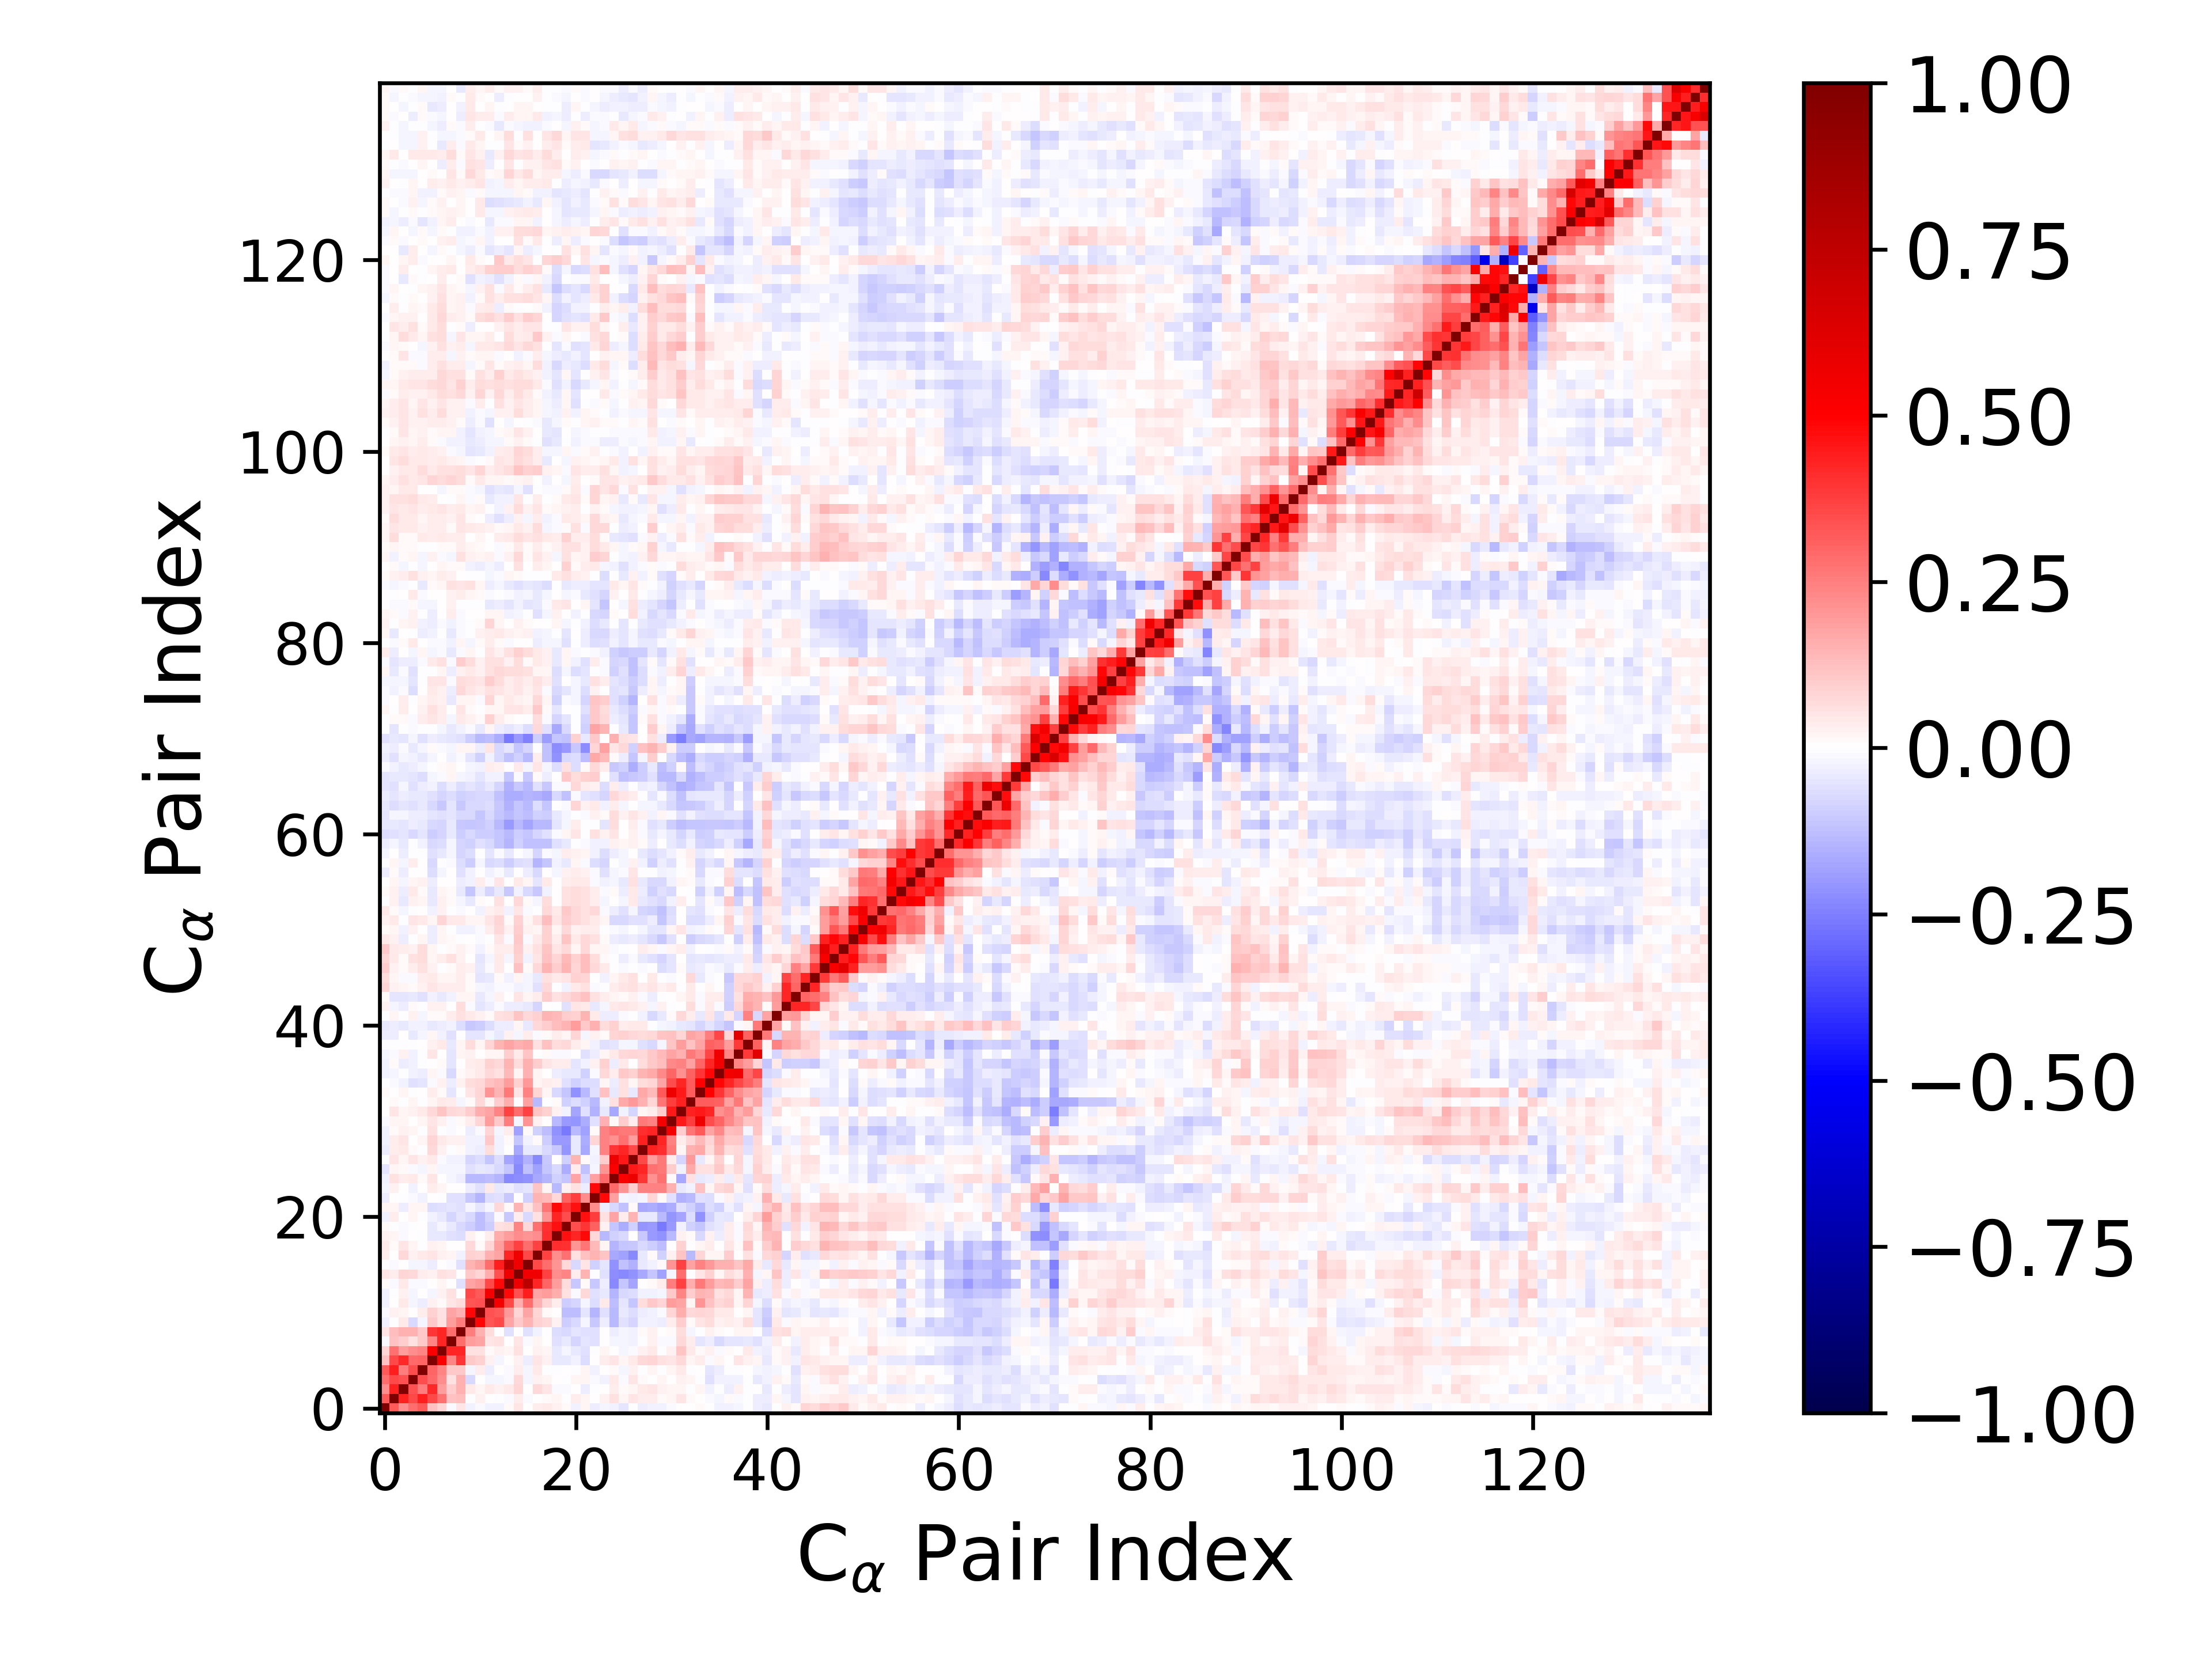

Data behind this chart, as committed beside it:
1.000000000000000000e+00, 3.264467815074321155e-01, 2.249342988771924623e-01, 2.858191741499102045e-01, 3.223610425223606968e-01, 1.176370059766378845e-01, 7.881716384224662919e-02, -9.142752634530989034e-03, 5.119329410333110786e-02, -2.480966917427713386e-02, -9.699855051306938147e-03, -2.859377841684215132e-02, -2.995872721834280661e-02, 9.877742927949264423e-03, 4.921132757487059473e-02, 4.883508933559355635e-03, 3.367252661029303956e-02, 4.063124061892215561e-02, 3.025746942306822840e-02, 1.292033864660153616e-02, -2.880417613035348573e-02, 2.156068960562834702e-02, -3.505227460845010412e-02, -2.188228073961982420e-02
3.264467815074321155e-01, 1.000000000000000000e+00, 4.348053068552459322e-01, 3.525943729165090246e-01, 4.397195223888022975e-01, 3.575425596062503653e-01, 2.743494522242380662e-01, 1.226039029525075041e-01, 1.298924435326327953e-01, -1.150650411209642749e-03, 2.398482367966943765e-02, 3.810039909209283582e-04, -6.504129201347099137e-04, -1.154822300381904386e-02, 3.801081503336161543e-02, -1.250366641954856611e-02, 9.321009377186770912e-05, 1.375345401922907149e-02, 2.030921322533782436e-02, -2.298518439146920046e-03, 3.140201026783206312e-02, 1.766778512831288991e-02, 6.939929478707014196e-03, 2.437054492350905141e-02
2.249342988771924623e-01, 4.348053068552459322e-01, 1.000000000000000000e+00, 3.410636384777924746e-01, 2.500388290643056899e-01, 4.145340293409434107e-01, 1.904924602062183225e-01, 9.694197349078552406e-02, 1.484595029815265477e-01, 4.385102803448309022e-02, 2.138849375295657010e-02, 4.222061708620312992e-02, 2.385220120518251677e-02, 4.457518314906498691e-02, 7.832116131079289167e-02, 5.783413142073458302e-03, 7.132295960724760464e-02, 4.874526616167486337e-02, -1.319959609165194912e-02, -1.115641222047299153e-02, 5.715906195308140085e-03, -3.199463859360617002e-02, -2.117824383180040571e-03, 3.090377537372721896e-03
2.858191741499102045e-01, 3.525943729165090246e-01, 3.410636384777924746e-01, 1.000000000000000000e+00, 3.449001002207556232e-01, 2.931737620218899942e-01, 2.216472613792175306e-01, 5.965381183434129847e-02, 1.513377840713144018e-01, -7.124018250483750425e-02, 2.852715587805423718e-03, -1.886512388539366911e-02, -2.288340617726905904e-02, -1.056837310116602417e-02, 7.326569448525892259e-02, -1.658887075203592174e-02, 2.766242893976384939e-02, 1.728991859622372798e-02, 5.444054720362170342e-03, -1.428250591407436310e-03, 1.675336606501263287e-02, 2.262555168767166683e-02, -8.703129498462110550e-03, -2.602225813378473973e-02
3.223610425223606968e-01, 4.397195223888022975e-01, 2.500388290643056899e-01, 3.449001002207556232e-01, 1.000000000000000000e+00, 3.034121961225055841e-01, 2.344452685147583593e-01, 1.021322110018684365e-01, 1.069476796513195022e-01, -2.287360817099437851e-02, 3.409984499417226950e-02, -3.734450194071985141e-02, 4.811048698906580240e-03, -8.562292543791571661e-03, 3.823176031301606798e-02, -2.199841622280343176e-02, 4.079203396838471107e-02, -4.428226568550360035e-05, -2.401323899606215822e-03, 5.823795869192713130e-03, -6.801968828757682523e-03, 1.590234133719967483e-02, -2.357288315923230723e-02, 3.823439517326772657e-03
1.176370059766378845e-01, 3.575425596062503653e-01, 4.145340293409434107e-01, 2.931737620218899942e-01, 3.034121961225055841e-01, 1.000000000000000000e+00, 5.109302103569879350e-01, 2.401155625229907942e-01, 3.953398659377160840e-01, 1.020790019603420584e-01, 8.766459537807350100e-02, 2.585925363532723745e-02, -1.570066488631752938e-02, 4.814604467785162274e-03, 2.614343482117802153e-02, -3.646868016440022592e-02, 5.239120321081663229e-02, 3.007721209537234097e-02, -4.348913251613700792e-02, -4.344626359190585652e-02, -2.960565509200631384e-02, -6.366811959210985639e-02, 4.070469754095492384e-04, 3.125409802629628558e-02
7.881716384224662919e-02, 2.743494522242380662e-01, 1.904924602062183225e-01, 2.216472613792175306e-01, 2.344452685147583593e-01, 5.109302103569879350e-01, 1.000000000000000000e+00, 4.239848003881582783e-01, 4.224964078299185410e-01, 6.020980499974657590e-02, 6.247362776817783070e-02, 1.040033523457299137e-02, 3.097499959161083977e-02, 2.149140121963838759e-02, 5.650252284449656937e-02, 7.323715828175325800e-03, 2.533793356940082855e-02, 1.693369123901009368e-02, -4.068313631985846085e-02, -2.306616693357896319e-02, -4.410563287487052203e-02, -6.052654491316494800e-02, -6.954973358964558310e-03, 1.955490303092695392e-02
-9.142752634530989034e-03, 1.226039029525075041e-01, 9.694197349078552406e-02, 5.965381183434129847e-02, 1.021322110018684365e-01, 2.401155625229907942e-01, 4.239848003881582783e-01, 1.000000000000000000e+00, 2.840480124485783575e-01, 1.882434988854005675e-01, 1.720291879919450539e-01, 5.124570179098787703e-02, 5.774574570096115828e-02, 2.862189963486119239e-03, 4.776123030552603677e-02, -1.191656019007478369e-02, 2.314043615325667505e-02, 1.517450088390102361e-03, -5.809602437781108408e-02, -4.537841027683054557e-02, -8.319627156641204446e-02, -4.791922129817575288e-02, -6.044137048783117250e-02, 3.073071087850659609e-04
5.119329410333110786e-02, 1.298924435326327953e-01, 1.484595029815265477e-01, 1.513377840713144018e-01, 1.069476796513195022e-01, 3.953398659377160840e-01, 4.224964078299185410e-01, 2.840480124485783575e-01, 1.000000000000000000e+00, 2.575486235656043732e-01, 1.554813669878807869e-01, 6.645794876846192190e-02, 5.089839653123147227e-03, -6.050921902188340779e-02, 1.698431475945190623e-03, -5.726803766760582559e-02, -2.685551730207206764e-02, 4.245148705861011805e-03, -6.254594129294391291e-02, -7.749418639574148782e-02, -4.906501561587884447e-02, -6.146124037297701070e-02, -5.557845271525272551e-02, 3.097371138951749651e-03
-2.480966917427713386e-02, -1.150650411209642749e-03, 4.385102803448309022e-02, -7.124018250483750425e-02, -2.287360817099437851e-02, 1.020790019603420584e-01, 6.020980499974657590e-02, 1.882434988854005675e-01, 2.575486235656043732e-01, 1.000000000000000000e+00, 4.846960383888661572e-01, 3.295996527367874851e-01, 3.568768445905994846e-01, 1.726657075500985794e-01, 1.025541174799417393e-01, 1.412775453023915606e-01, 8.981933909741791899e-02, 7.628066216061109295e-02, 2.491145621411480077e-02, -9.837948499548053449e-02, -7.434884753573964278e-02, -2.078263274566472321e-02, -1.036609383725535377e-01, -3.620567365528538223e-02
-9.699855051306938147e-03, 2.398482367966943765e-02, 2.138849375295657010e-02, 2.852715587805423718e-03, 3.409984499417226950e-02, 8.766459537807350100e-02, 6.247362776817783070e-02, 1.720291879919450539e-01, 1.554813669878807869e-01, 4.846960383888661572e-01, 1.000000000000000000e+00, 3.408727647451600951e-01, 3.262074240424820415e-01, 1.980003329252678079e-01, 8.018456108715883712e-02, 1.731430529763546555e-01, 8.251283152454325087e-02, 1.550027652493608972e-02, 4.090653735324260333e-04, -1.284408200637104924e-01, -1.273606059515462463e-01, -5.247004201437709819e-02, -1.424149503850589971e-01, -5.493144691583218275e-02
-2.859377841684215132e-02, 3.810039909209283582e-04, 4.222061708620312992e-02, -1.886512388539366911e-02, -3.734450194071985141e-02, 2.585925363532723745e-02, 1.040033523457299137e-02, 5.124570179098787703e-02, 6.645794876846192190e-02, 3.295996527367874851e-01, 3.408727647451600951e-01, 1.000000000000000000e+00, 5.320835856550369947e-01, 3.549529750732527411e-01, 1.592854288923949702e-01, 2.859710175844880076e-01, 1.552525953439259643e-01, 8.561004313434519841e-02, 3.474466973514663687e-02, -1.000825276199262120e-01, -8.101429756066812204e-02, -2.199924674015367107e-02, -6.699347871396969800e-02, 4.138493543302849964e-02
-2.995872721834280661e-02, -6.504129201347099137e-04, 2.385220120518251677e-02, -2.288340617726905904e-02, 4.811048698906580240e-03, -1.570066488631752938e-02, 3.097499959161083977e-02, 5.774574570096115828e-02, 5.089839653123147227e-03, 3.568768445905994846e-01, 3.262074240424820415e-01, 5.320835856550369947e-01, 1.000000000000000000e+00, 4.813500945480487236e-01, 3.362287730487324433e-01, 4.446075968930217615e-01, 1.787472865346171058e-01, 1.907081366277908474e-01, 1.596078107671628776e-01, 5.628189639722638166e-02, -8.578110313461208281e-03, 7.149815610948814792e-02, -5.568212500860798136e-02, -4.285670934136619203e-02
9.877742927949264423e-03, -1.154822300381904386e-02, 4.457518314906498691e-02, -1.056837310116602417e-02, -8.562292543791571661e-03, 4.814604467785162274e-03, 2.149140121963838759e-02, 2.862189963486119239e-03, -6.050921902188340779e-02, 1.726657075500985794e-01, 1.980003329252678079e-01, 3.549529750732527411e-01, 4.813500945480487236e-01, 1.000000000000000000e+00, 5.553911377637360536e-01, 7.594750966630517963e-01, 4.227824009388001514e-01, 2.974288201646500540e-01, 1.904639360413250548e-01, 6.292975996367203284e-02, -1.067857753403618770e-01, 1.182301921059820266e-02, -1.044184598800570185e-01, -3.678357192078429011e-02
4.921132757487059473e-02, 3.801081503336161543e-02, 7.832116131079289167e-02, 7.326569448525892259e-02, 3.823176031301606798e-02, 2.614343482117802153e-02, 5.650252284449656937e-02, 4.776123030552603677e-02, 1.698431475945190623e-03, 1.025541174799417393e-01, 8.018456108715883712e-02, 1.592854288923949702e-01, 3.362287730487324433e-01, 5.553911377637360536e-01, 1.000000000000000000e+00, 5.533241483155307838e-01, 5.543982571533551118e-01, 3.696967855925955559e-01, 2.231043411827772771e-01, 2.398231039030597478e-01, 3.737328486562636193e-02, 1.460866456019561110e-01, -2.856084739790622044e-03, -5.877928560913441708e-02
4.883508933559355635e-03, -1.250366641954856611e-02, 5.783413142073458302e-03, -1.658887075203592174e-02, -2.199841622280343176e-02, -3.646868016440022592e-02, 7.323715828175325800e-03, -1.191656019007478369e-02, -5.726803766760582559e-02, 1.412775453023915606e-01, 1.731430529763546555e-01, 2.859710175844880076e-01, 4.446075968930217615e-01, 7.594750966630517963e-01, 5.533241483155307838e-01, 1.000000000000000000e+00, 3.567129243957200546e-01, 2.855573546732139145e-01, 2.106822678676303628e-01, 7.674626734155336194e-02, -7.766578964396989027e-02, 4.738948898657499575e-02, -9.331614544513582021e-02, -4.693499340188608815e-02
3.367252661029303956e-02, 9.321009377186770912e-05, 7.132295960724760464e-02, 2.766242893976384939e-02, 4.079203396838471107e-02, 5.239120321081663229e-02, 2.533793356940082855e-02, 2.314043615325667505e-02, -2.685551730207206764e-02, 8.981933909741791899e-02, 8.251283152454325087e-02, 1.552525953439259643e-01, 1.787472865346171058e-01, 4.227824009388001514e-01, 5.543982571533551118e-01, 3.567129243957200546e-01, 1.000000000000000000e+00, 3.728941186297246024e-01, 2.264593725245055977e-01, 2.793258231897084443e-01, 5.694603572241032502e-02, 1.201894672066936842e-01, 1.437482356222835600e-01, 1.166572729310410422e-01
4.063124061892215561e-02, 1.375345401922907149e-02, 4.874526616167486337e-02, 1.728991859622372798e-02, -4.428226568550360035e-05, 3.007721209537234097e-02, 1.693369123901009368e-02, 1.517450088390102361e-03, 4.245148705861011805e-03, 7.628066216061109295e-02, 1.550027652493608972e-02, 8.561004313434519841e-02, 1.907081366277908474e-01, 2.974288201646500540e-01, 3.696967855925955559e-01, 2.855573546732139145e-01, 3.728941186297246024e-01, 1.000000000000000000e+00, 4.090128273428261796e-01, 4.035360400390282098e-01, 2.062770288848121691e-01, 2.708175513058670436e-01, 1.352056974373873621e-01, 1.902196926133875240e-02
3.025746942306822840e-02, 2.030921322533782436e-02, -1.319959609165194912e-02, 5.444054720362170342e-03, -2.401323899606215822e-03, -4.348913251613700792e-02, -4.068313631985846085e-02, -5.809602437781108408e-02, -6.254594129294391291e-02, 2.491145621411480077e-02, 4.090653735324260333e-04, 3.474466973514663687e-02, 1.596078107671628776e-01, 1.904639360413250548e-01, 2.231043411827772771e-01, 2.106822678676303628e-01, 2.264593725245055977e-01, 4.090128273428261796e-01, 1.000000000000000000e+00, 4.633985695931224225e-01, 4.228013850179492827e-01, 4.836154422614701298e-01, 7.082204147152207363e-02, -1.370226086708179192e-01
1.292033864660153616e-02, -2.298518439146920046e-03, -1.115641222047299153e-02, -1.428250591407436310e-03, 5.823795869192713130e-03, -4.344626359190585652e-02, -2.306616693357896319e-02, -4.537841027683054557e-02, -7.749418639574148782e-02, -9.837948499548053449e-02, -1.284408200637104924e-01, -1.000825276199262120e-01, 5.628189639722638166e-02, 6.292975996367203284e-02, 2.398231039030597478e-01, 7.674626734155336194e-02, 2.793258231897084443e-01, 4.035360400390282098e-01, 4.633985695931224225e-01, 1.000000000000000000e+00, 3.458869799856363891e-01, 3.908549757828200799e-01, 3.075024511931107041e-01, 2.675611071912879432e-02
-2.880417613035348573e-02, 3.140201026783206312e-02, 5.715906195308140085e-03, 1.675336606501263287e-02, -6.801968828757682523e-03, -2.960565509200631384e-02, -4.410563287487052203e-02, -8.319627156641204446e-02, -4.906501561587884447e-02, -7.434884753573964278e-02, -1.273606059515462463e-01, -8.101429756066812204e-02, -8.578110313461208281e-03, -1.067857753403618770e-01, 3.737328486562636193e-02, -7.766578964396989027e-02, 5.694603572241032502e-02, 2.062770288848121691e-01, 4.228013850179492827e-01, 3.458869799856363891e-01, 1.000000000000000000e+00, 4.643977067703650707e-01, 3.764228120664543931e-01, 5.849096821904583438e-02
2.156068960562834702e-02, 1.766778512831288991e-02, -3.199463859360617002e-02, 2.262555168767166683e-02, 1.590234133719967483e-02, -6.366811959210985639e-02, -6.052654491316494800e-02, -4.791922129817575288e-02, -6.146124037297701070e-02, -2.078263274566472321e-02, -5.247004201437709819e-02, -2.199924674015367107e-02, 7.149815610948814792e-02, 1.182301921059820266e-02, 1.460866456019561110e-01, 4.738948898657499575e-02, 1.201894672066936842e-01, 2.708175513058670436e-01, 4.836154422614701298e-01, 3.908549757828200799e-01, 4.643977067703650707e-01, 1.000000000000000000e+00, 2.194269144665428051e-01, -3.347268134995372985e-02
-3.505227460845010412e-02, 6.939929478707014196e-03, -2.117824383180040571e-03, -8.703129498462110550e-03, -2.357288315923230723e-02, 4.070469754095492384e-04, -6.954973358964558310e-03, -6.044137048783117250e-02, -5.557845271525272551e-02, -1.036609383725535377e-01, -1.424149503850589971e-01, -6.699347871396969800e-02, -5.568212500860798136e-02, -1.044184598800570185e-01, -2.856084739790622044e-03, -9.331614544513582021e-02, 1.437482356222835600e-01, 1.352056974373873621e-01, 7.082204147152207363e-02, 3.075024511931107041e-01, 3.764228120664543931e-01, 2.194269144665428051e-01, 1.000000000000000000e+00, 4.835581462238817130e-01
-2.188228073961982420e-02, 2.437054492350905141e-02, 3.090377537372721896e-03, -2.602225813378473973e-02, 3.823439517326772657e-03, 3.125409802629628558e-02, 1.955490303092695392e-02, 3.073071087850659609e-04, 3.097371138951749651e-03, -3.620567365528538223e-02, -5.493144691583218275e-02, 4.138493543302849964e-02, -4.285670934136619203e-02, -3.678357192078429011e-02, -5.877928560913441708e-02, -4.693499340188608815e-02, 1.166572729310410422e-01, 1.902196926133875240e-02, -1.370226086708179192e-01, 2.675611071912879432e-02, 5.849096821904583438e-02, -3.347268134995372985e-02, 4.835581462238817130e-01, 1.000000000000000000e+00
-2.659649145215332508e-02, 5.589137158940205713e-02, 3.140445784367814491e-02, 4.428821937334879305e-02, 7.929160732404561679e-03, 4.930540304485644953e-02, 7.348296062625974540e-03, -1.714598589518867566e-02, -3.291376731427748253e-02, -1.360234787214136265e-01, -1.400996183798992600e-01, -1.256807845686392922e-01, -1.464442299154665450e-01, -2.280423534006137953e-01, -2.249395796856643315e-01, -2.182842369054081855e-01, -1.715368661400490935e-01, -1.440346969693210022e-01, -8.913583676923701737e-02, -1.107331354085706043e-01, 1.772978014801862567e-01, -7.208883446127160866e-02, 1.816066602660641460e-01, 2.944048030480378442e-01
-4.809907758520126642e-02, 2.120609627045663692e-02, 7.894199269360573090e-03, -9.099055009058949761e-03, -2.146828318548787626e-02, 2.333892353456747809e-02, -2.259487928179574126e-02, -2.262323051963497506e-02, -1.903129716916029945e-02, -5.986287840047836012e-02, -4.666985452441245463e-02, -5.062239371752115524e-02, -7.224547649292588358e-02, -1.098824833861408307e-01, -2.276292573586884416e-01, -1.229101616095762406e-01, -1.868687463855484565e-01, -1.126322882799135616e-01, -7.159717586482924889e-02, -1.595343584772374590e-01, 3.781756384882092176e-02, -1.216107726643122500e-01, -2.146792991066498457e-02, 2.034367516055742287e-01
-7.438097398461060439e-04, 5.440217057269405160e-02, 2.246224142622504569e-02, 5.101552949938562009e-02, 2.482758685919595615e-02, 3.921075335418471031e-02, -1.107213721749172701e-02, -2.676605469191298964e-02, -2.672055662590235026e-02, -8.346420720452993325e-02, -6.548882383874872481e-02, -1.152758782005794541e-01, -6.685783426186855949e-02, -1.781109614251981388e-01, -2.127665604656551468e-01, -1.537942543905066461e-01, -2.311406375541936176e-01, -1.093236750957347347e-01, 8.100701904767429679e-04, -8.796799586698537954e-02, 1.415695486843278061e-01, 1.112700442970654229e-02, -2.870577863230284327e-02, 1.007611958799085605e-01
-3.781063399190085633e-02, 3.251097393768156291e-02, 4.554117177911112119e-02, 1.345864558078351328e-02, -1.704587134527548147e-04, 7.643800094668409817e-02, 2.737383744663339502e-02, -1.162117260694954177e-03, 1.298960456904963388e-02, -2.883799960535754145e-02, -3.289322438490002720e-02, 6.737895606545758753e-02, -3.040356493564206480e-02, 4.241598037902649838e-03, -1.644925615560307586e-01, -4.244431174585838046e-02, -4.017672588663181305e-02, -7.750330869081334395e-02, -1.040730029818347085e-01, -2.046356430157872663e-01, -4.150246422264516899e-02, -1.647186557645884120e-01, -2.135469131908603393e-02, 2.436572466903257073e-01
-2.493059009542853560e-02, 3.502479405105523441e-02, 5.118391094968774424e-02, 6.423699204523411824e-03, 1.720282894092317952e-02, 8.448910527612965571e-02, 4.372728148968835216e-02, 2.540488975066963404e-02, 2.952910436500395461e-02, -2.917663185576374954e-02, -2.604693824220427611e-02, 1.058257508962371779e-01, -2.548528189841145139e-02, 8.728958725063316881e-03, -1.117587911555706637e-01, -3.045335010900843131e-02, 9.910749911165649823e-03, -1.002922146141946719e-01, -2.009286642224327457e-01, -1.985802144513811041e-01, -4.391928283984875003e-02, -1.640516323775675078e-01, 8.481071518776295282e-02, 2.452169182123963842e-01
-2.820562929827221885e-02, 1.080079611013079824e-02, 2.666021154404316432e-02, 1.999293633238222873e-02, -1.193006934531846150e-03, 5.684432034135181860e-02, -2.772687400931456245e-04, -1.528356612596674761e-02, 1.168288205595205539e-03, -3.433809675614994672e-02, -1.113916648556884104e-02, 8.259882143844954339e-02, -2.107394114920664585e-02, 3.495784012515462669e-02, -1.805044378603456456e-01, 1.368368909475644289e-02, -8.908613551859076440e-02, -1.258068743746697526e-01, -2.133525557306956699e-01, -2.605691245297324654e-01, -1.340577447802254185e-01, -1.798544731158101262e-01, 9.002663699817226028e-03, 2.438618242595868291e-01
-1.176809690070344805e-02, 1.632724341675044488e-02, 2.293876167050991344e-02, 4.117547642425135705e-03, 2.118799997911982244e-02, 5.163371019292721520e-02, 2.790731696451798430e-02, -1.473815228205479014e-02, 1.440465776995969970e-02, 3.696077442718991024e-02, 7.972994219933855764e-02, 1.909439343996193750e-01, 1.015874490768246680e-01, 2.523258682139924991e-01, -2.220399886169302853e-02, 2.085816489799421636e-01, 2.933941211308558478e-02, 4.215223637609020850e-03, -1.379078827833706278e-01, -2.008759352884557092e-01, -2.099556182673939786e-01, -1.614470703815582275e-01, -5.953926662834715250e-02, 1.501237205200723068e-01
7.126449431872468321e-03, 4.836017899597531283e-02, 1.981733424139916697e-02, 2.539206820022226960e-02, 4.516671962724205791e-02, 7.198684036111233087e-02, 1.148492483998500152e-01, 7.079980451928449825e-02, 6.385844761520698132e-02, 9.798616256352177256e-02, 1.588052587244095648e-01, 1.747303760026291120e-01, 2.402886961764927887e-01, 3.734905264863171981e-01, 2.819161103919798905e-01, 3.717163869355149530e-01, 1.142757175602383268e-01, 8.928987213689398850e-02, 2.748299134748150366e-02, -2.801511172639346847e-02, -1.752911684697833483e-01, -5.507291830239224167e-02, -1.491577047948696721e-01, -4.169843687385452885e-02
2.404979926593443264e-03, 1.460632786245297243e-02, -3.166443677175987716e-03, 2.336850635256671610e-02, -1.979185486058943153e-03, 2.254325086255116323e-02, 4.316735601004054873e-02, 3.591498637347959044e-02, -1.683252320505392377e-02, 9.903746246009714066e-03, 7.262319742159913105e-02, 2.109564008475672131e-02, 1.001782533551460880e-01, 1.636753730548055896e-01, -4.918914207316297735e-03, 1.824832483028923646e-01, -1.361555704062488159e-01, -3.265026975040219871e-03, 1.160344749388954669e-02, -9.166122783043514910e-02, -6.689158314002510708e-02, -8.960986383200887639e-02, -1.379283595271083573e-01, -3.121963892289263826e-02
1.223676512097009693e-02, 2.445565331142350758e-03, 1.685155369142814219e-02, -7.608117555778279480e-03, 2.308876236950767671e-03, 3.561210115575053764e-02, 1.120595808525376262e-02, -4.930300072437159009e-02, -2.174396997643923950e-03, 5.237377958803864086e-02, 8.564150942380352460e-02, 2.063009039326321736e-01, 1.450479274334316726e-01, 2.600978844124469669e-01, 5.005755607228015713e-02, 2.433118919767757460e-01, 7.952009853933970918e-02, 1.990011225127313876e-02, -7.637124562012134743e-02, -1.095087408930349171e-01, -2.119807728004606540e-01, -1.354164527907388005e-01, -5.909727765988168069e-02, 1.188214859979953991e-01
-3.002486640892166551e-03, -9.930453599256714239e-03, -2.718989699379516928e-02, -6.064845526855337787e-02, -5.005634114371040888e-02, -1.150512466693242794e-02, 2.396992449820532431e-02, -3.654136061414459818e-02, 2.745817260806788368e-02, 6.270324945432771691e-02, 7.056239261362796944e-02, 1.221480557405775769e-01, 1.347011704459486481e-01, 1.912066692806168866e-01, 8.921671202825975922e-02, 2.030792394895431230e-01, 2.232211395283189431e-02, 3.161855476226742984e-02, 2.526237414285038493e-02, -5.996443333079424370e-02, -9.259845003636865690e-02, -6.645717292443119317e-02, -6.595928419345585547e-02, 2.104314845891265204e-02
-2.683160186658813812e-02, -2.024247602181132935e-02, -6.434620132015025917e-03, -2.350124998947371313e-02, -3.655652110081804990e-02, 1.942616711252098671e-02, -9.291272849094291131e-03, -7.275918253504649880e-02, 1.307259740511022839e-02, 3.104921429419838300e-02, 4.420152889558150167e-02, 7.166231539117282057e-02, 5.558873227356850300e-02, 1.400214063374068674e-01, 1.817211024228581120e-02, 1.487067735905891475e-01, 1.751939271489968628e-02, 5.534685656844414488e-04, -3.705183448114971606e-02, -4.201172941588884879e-02, -4.518047725973728390e-02, -9.247368235822781002e-02, -1.258857759642713348e-02, 7.237195956943202890e-02
-2.571286311128901172e-02, 7.876727487206039435e-03, -3.521427537437831629e-02, -2.351425979813720479e-02, -2.701955840156108554e-03, 9.200291447438399843e-05, 1.158299695489120248e-02, -5.025483310692260841e-02, 6.445979295606304310e-03, 3.179772288994964224e-02, 4.651099018000697666e-02, 8.675948878257902508e-02, 7.615889949140428050e-02, 1.466822400117569480e-01, 6.976516592555490059e-02, 1.539173006113918885e-01, 9.888263612543018999e-02, 4.856060986094650617e-02, 3.494784618709669693e-02, 3.730897743128330085e-02, -5.287342489064085493e-02, -2.481136797323956270e-02, 2.551626737309403356e-02, 8.963459061424279561e-02
-2.331331705271579013e-02, -7.868374652487722734e-03, 2.594764255978170703e-02, -2.982890160768830040e-02, -3.562049517807954358e-03, 5.193392830424737455e-02, 3.348939748165752437e-03, -5.091489204376914435e-02, 1.733702614462510200e-02, 3.021485022760184852e-02, 2.499665436984204337e-03, 2.100772015893121944e-02, 1.984499094695893820e-02, 9.591082726006545933e-02, 4.562982346055759197e-02, 1.134691014589443020e-01, 5.524931993191904006e-03, 1.333239941790191445e-02, -8.852474830007535725e-03, -1.307517375968076691e-02, 3.061284782768455576e-03, -6.127509775325351571e-02, -3.725830371981679601e-02, 1.608675337523127191e-02
-4.971130835909235747e-03, -7.602976136871275603e-03, -6.170475898513380804e-03, -5.036851431321688610e-03, 6.282850567795612157e-03, 2.675796842280526305e-02, 4.366818070231611587e-02, -4.543501647022683831e-02, 2.109137626992748857e-02, 6.255569568754754117e-02, 1.683335459193157843e-02, 8.082094311801998887e-02, 1.440778371941719982e-01, 1.746157587451228621e-01, 1.531759242316585723e-01, 1.714478086834972936e-01, 6.089184179530607310e-02, 1.225511723692090937e-01, 6.882574440898441004e-02, 7.585586488098175484e-02, 3.657084379254998963e-02, 1.778869930526525908e-02, -3.045421095744958381e-02, -5.958455408093082939e-02
-3.504120006361038930e-02, -3.359179481506653631e-02, 6.034471138030041842e-03, -4.536173970432908625e-02, -2.308829321370105270e-02, 1.916976763013404986e-02, -2.398347373088530535e-02, -6.121876260657336394e-02, -2.775717794046441908e-03, -5.450824927927924030e-02, -5.383608221117980319e-02, -1.806365687656052987e-02, -4.331944772818920042e-02, 2.425166253272835123e-02, -1.667904860323662919e-02, 3.587427764559106974e-02, -8.659690290424881462e-03, 8.415621250384660787e-03, 3.839242108873773540e-02, 1.962181675777711215e-02, 8.266441377798956769e-02, -1.666288454216652976e-02, 2.444759768942312075e-02, 1.287116677141050651e-02
-4.547727715009002025e-02, -3.197940941641373713e-02, -4.273444340027179877e-02, -2.379841556711605882e-02, -2.459773450687180452e-02, -4.117434311510499712e-02, -3.880808089036293790e-02, -2.612466181999566900e-02, -6.708810957959511490e-02, -1.034382506483624842e-01, -9.860284003462047031e-02, -6.406533867040832553e-02, -3.234044908986390826e-02, -3.800154305050873482e-02, 2.334786559396040753e-02, -4.397812875714351977e-02, 7.533683675428246018e-02, 9.724525400929434626e-02, 1.265701005879141527e-01, 1.434387874459470136e-01, 1.918150402993307468e-01, 1.037952764775042919e-01, 1.508191999164668340e-01, 6.303944880721654154e-02
-4.778301223001608922e-03, 1.785436960420880292e-02, -2.649032169578889942e-03, 2.820384822267640174e-02, -1.813888677570070496e-02, 1.540108020720714829e-02, 1.315635004179466737e-02, 3.605179591249669385e-02, 5.862992359152351812e-02, 4.578283473657143027e-02, 2.477820155981521819e-02, 1.105578607880922277e-02, 5.656301204153146855e-02, 6.743801314007402681e-02, 1.138499944550269982e-01, 7.239141748499691720e-02, 9.179030542528461567e-02, 1.468634932131517024e-01, 1.343927014979441337e-01, 9.849552990902203653e-02, 9.095247462146112405e-02, 1.466369145112523253e-01, 4.461348383758360209e-02, -3.170840446453956907e-02
2.861858853459431709e-02, -1.583151248435531178e-02, -3.546782560405208756e-02, 1.139605222559020303e-02, -3.767679609394566399e-03, 2.985991806654243394e-02, 3.005066739590047178e-02, 7.066669870010641903e-03, 6.632340745499755441e-02, -8.387730229077133490e-03, -4.876679012723967449e-02, -3.904126018877717569e-02, -1.403754324009784393e-02, -3.903654310537080230e-02, -3.330253265621090086e-02, -4.014858555311005134e-02, -8.040625959343050688e-02, 4.715527209950575761e-03, -6.964767788161067841e-03, -6.040405187688331623e-02, 5.434957079759827198e-02, 4.503038411684566478e-02, -3.923038793793629658e-02, -1.698048732486983833e-02
1.319818949033723342e-02, -5.190755413900752929e-02, -5.448509319942324708e-02, -4.138220266855766744e-02, -5.551512126277939607e-02, -2.576595485394245905e-02, -4.151218469136068456e-02, -2.807504080768233323e-02, 2.016659121505705657e-02, 2.161380823721447547e-02, -4.009162825347396125e-02, -1.791524319216348041e-02, 2.576625125133121322e-02, 7.723841396143268749e-03, 5.223539737422394635e-02, 1.971490972004328462e-02, 3.638547328201450354e-02, 9.381865902055597228e-02, 5.787696202104676557e-02, 7.319859141572100658e-02, 9.739911578767811162e-02, 1.223160859049231969e-01, 5.492822813601085097e-02, 3.462805502431683113e-02
7.821330802527066972e-02, 3.096996548946210487e-02, 1.742450337284727133e-02, 1.041304874509331110e-02, 2.793314460060780310e-02, 5.448570284209331566e-02, 3.528937578770460770e-02, 3.225266431470465850e-02, 3.598016335750676975e-02, 1.267376032335598875e-02, -2.292592152609617545e-02, -2.704144282115114595e-02, -1.415636839541509900e-02, -9.137144971130176097e-03, -2.964325991007027081e-02, -1.896100341902150904e-02, -5.874291917561610954e-02, 7.669031256146689735e-02, -7.003257049809794889e-03, -2.614104697132272129e-02, 4.649733789077974827e-02, 5.899952581158127152e-02, -1.230436544917046238e-02, -1.899619180815801745e-03
6.794123626417367112e-02, 1.878133194083916185e-02, -1.137228672977931912e-02, -8.611870083699109044e-03, 3.362103798560379248e-02, 4.014472274134931601e-02, 1.743776854196065623e-02, 2.101809838711814551e-02, 3.322422237603984974e-02, 1.170621398019155296e-02, -4.843792080697086749e-02, -4.581879858509955994e-02, 1.558923506618531407e-02, -2.844782926615890828e-02, 1.825496589881189444e-02, -1.630718776301465223e-02, -3.930791201558624798e-02, 5.883827004580822334e-02, 4.107813641701156537e-02, 5.009840022814326249e-02, 8.854145209092513513e-02, 8.394314158667691428e-02, 6.677801258607665366e-03, -2.868480807388969211e-02
9.867877871067169682e-02, 3.074533559979658950e-02, 1.279283222894639360e-02, 3.707887834161536361e-02, 5.589899191337206058e-02, 2.973048859426008148e-02, -3.522420772628661635e-03, 1.525811436953832152e-02, 3.692165810786086216e-02, 2.384884676929534611e-02, -4.047180363720097318e-02, -1.327142274497043056e-02, 4.137579758282257381e-02, 3.392854801346693698e-03, 1.199828214403374227e-01, 1.187815509079255538e-02, 7.476738763577202296e-02, 1.448899393037929306e-01, 9.882570111959643189e-02, 1.442749225583730976e-01, 8.175175849401712658e-02, 1.310599709486196529e-01, 7.187058364007831157e-02, 4.623468594327839742e-02
8.279327466670077795e-02, 4.501016159885341122e-02, 1.015109921580140476e-02, 5.688397040320615494e-02, 6.898350220624162310e-02, 2.280065064985424897e-02, 3.718629734988711938e-02, 5.740806414899631699e-02, 3.081098211348643270e-02, 6.589216962303269358e-03, -5.398330281165689831e-02, -1.816545593171422709e-02, 4.356346944016819406e-02, -2.294901470943233254e-02, 8.917221208233304386e-02, -2.723379827207070975e-02, 4.886436711243790504e-02, 1.187273030236177113e-01, 8.577556958890539263e-02, 1.362607632100585331e-01, 8.732690768421351446e-02, 1.297887577364845724e-01, 6.923889658537105141e-02, 1.538385394564526290e-02
1.076774947961922357e-01, 4.457144062860494971e-02, 3.142900272236234110e-02, 2.959358613060963580e-02, 6.651106306788699685e-02, 2.107495896677165706e-02, -7.412039473608861805e-03, 1.299358551927679017e-02, 2.704741722786139363e-02, 1.278337884989850376e-02, -2.833294934084043884e-02, 1.462337128457310426e-02, 3.153896669081805715e-02, 3.576106441314647055e-02, 9.449377198249973853e-02, 2.614477161970733474e-02, 6.106505659235035577e-02, 1.117710528335977699e-01, 4.942650577749335694e-02, 7.301826154651279432e-02, 1.923366607057865399e-02, 7.207017678887008005e-02, 1.682267290467096693e-02, 1.742468895640396018e-02
4.489457059319829774e-02, 2.393723581783263610e-02, -3.253759194880607997e-02, -5.136264170207965754e-04, 1.763222371094621058e-02, -3.292096560362463981e-02, 1.981463947981419726e-02, 8.127864809295361898e-03, -6.483642495094153139e-04, 5.610823840842461656e-03, -1.410946298023516184e-02, -4.054635622937974651e-03, 5.392695401786398723e-02, -1.012117741900006238e-02, 1.066578239951146562e-01, -1.377564677023809109e-02, 4.586046821311162008e-02, 9.366341460866282886e-02, 3.390034498993405726e-02, 1.130931049582337283e-01, 4.682841113960144880e-02, 7.616347626446594299e-02, 5.732478200851837125e-02, 1.152580674967328654e-02
1.251547853709216590e-02, 2.187302156308757253e-02, -2.917974894977850078e-02, 2.613261302012861304e-02, 5.563677048919505978e-03, -3.770765283167629156e-02, 2.103984565362023926e-02, -2.246106527291722322e-03, -3.006230293394670031e-02, -2.579729044734287852e-02, -1.424725119243875140e-02, 3.337250076695233436e-02, 7.328303134003819053e-02, 2.769412571835859482e-02, 9.572641004268020448e-02, 2.776744843579222188e-02, 2.096420347753555694e-02, 9.293900965086208943e-02, 1.715467138125996091e-02, 7.499572017594341444e-02, 2.580521549772844814e-02, 3.715151060253253645e-02, 3.716114774572943508e-02, -1.448333858382926153e-03
2.884662789661494517e-02, 4.311333286704866624e-02, -2.699675356580381446e-03, 5.152789700855846949e-02, 4.155910128243665846e-02, 2.168193770730427947e-02, 7.917776367597655074e-02, 4.282750960191713391e-02, 3.972754458421047519e-02, 1.765261621526144006e-02, 2.060993920783731059e-02, 5.090808884309836607e-02, 8.104408623352830909e-02, 1.261168920749258619e-02, 8.824643375015954472e-02, 1.631675022414773302e-02, 5.927749289219269579e-02, 1.271268080373602338e-01, 5.363787968269016770e-02, 9.796855767488668598e-02, 7.726048509399351116e-02, 6.055392666404530583e-02, 4.408196222776481626e-02, 1.652630391678998681e-02
4.536251484485911978e-02, 1.545761619683313354e-02, -2.216980261267026062e-02, -1.855539703395248747e-03, 2.693214154595725742e-03, -2.698940799793187947e-02, 2.918288921699629598e-02, -1.324000960060033299e-03, -8.111020500025791641e-03, 3.990358613882353210e-03, -2.943488410845556194e-02, 3.053447047534840753e-02, 4.416234609665967148e-02, -2.553769751221394296e-02, 5.107729947235518930e-02, -8.079241407054033736e-03, -4.680221797457474221e-03, 7.086142116617190345e-02, 4.046020074340189038e-02, 1.060523687876096383e-01, 7.695820622016912027e-02, 5.529484730894729944e-02, 7.236750869059566105e-02, -1.549979614427117805e-02
-3.451175132230652979e-03, 2.537312174912881649e-02, -4.297934854907840135e-02, 2.608502437332796409e-02, 1.602666732449613968e-02, -4.511394983322555147e-02, 2.813476776107501007e-02, 9.415706016684594060e-03, -1.902411963494321859e-02, -4.294434007149062343e-02, 1.217269508747390559e-02, 3.775692931487453774e-03, 5.923789565574438809e-02, 4.612152993892013400e-03, 7.732163554022003504e-02, 1.012989493893366039e-02, -1.932807413395904589e-02, 6.480873934793844604e-02, 1.878549386796650239e-03, 5.693295279334072145e-02, 6.362715956414195795e-02, 5.879443513954783762e-02, 3.890404817650276043e-02, -1.614323934528917245e-02
1.493774854502083818e-02, 2.733330944887465280e-02, -3.152711933083550411e-02, 4.645914924122322709e-02, 8.100819805471871915e-03, -4.268601185100608097e-02, 2.184369254848057829e-02, 9.577638634236268836e-03, -4.672956821153025769e-02, -1.114887093773505450e-01, -3.285291395459423447e-02, -8.481445415367809548e-02, -4.007476247087080057e-02, -1.023818914558914245e-01, -3.092105777734473898e-02, -7.204631916626033639e-02, -1.028771249701396634e-01, -2.838911030831641619e-02, 6.534781428066194393e-03, 5.504365331233317810e-02, 6.472047863216609520e-02, 5.873532750874576464e-02, 3.202742987037370676e-02, -1.157832035295169350e-02
2.818213332656000370e-03, 2.163695424797923775e-02, -2.184730204047779720e-02, 2.335078958036093319e-02, 2.355779712408065732e-02, -3.904832429903468127e-02, 7.586658620857880328e-03, 5.610863100080350045e-03, -3.714773700327685113e-02, -2.421200423593754258e-02, 3.826941093889654061e-02, -7.982479615918032512e-03, 4.693323496476269063e-02, 2.309965311347141406e-03, 4.121096771448489599e-02, 1.902961089890279830e-02, -5.202036992025985129e-02, 4.286884042114537385e-02, 6.957879023509366042e-05, 3.519897212173375700e-02, 3.990078509013293695e-02, 3.950467848482871330e-02, -7.926919108045547488e-03, -3.024553125440837542e-02
-3.344977608702639355e-02, 1.060423114294184455e-02, -3.350907905141140009e-02, 6.914382431193571467e-03, 5.778324018125963885e-03, -6.392138247723044842e-02, -2.112294712398281316e-02, 2.234896061311977735e-03, -5.879465277547076679e-02, -3.014063392541474831e-02, 1.285334312680120683e-03, -2.559398079562023864e-02, -1.441300002321033343e-02, -4.174465383832191845e-02, 1.222659608022626894e-03, -3.290043851303438294e-02, -7.512809693669494915e-02, 7.067581601830251296e-03, -2.164144921523137449e-02, 2.556656387600908520e-02, 3.830293910094137444e-02, 2.856311912757768245e-02, -1.149103614220502688e-02, -5.810275430758427700e-02
-5.056087116952234263e-03, 2.201887910961938463e-02, -2.189090095974378578e-02, 3.209691007218382075e-02, 6.959835974714283398e-03, -7.283347924270199003e-02, -3.329125563202826009e-03, -1.313081287256036810e-02, -6.794048038972617942e-02, -9.933541752254686219e-02, -1.760025751196007265e-02, -7.623931367171042639e-02, -6.878297327456134314e-02, -9.607477860787370927e-02, -6.521071942074316286e-02, -5.923124402133379818e-02, -1.481580585531141192e-01, -1.097626716667687991e-01, -2.454678364886041589e-02, -4.005772115261156674e-02, 1.714388037110475826e-02, -1.218318827979041237e-02, -6.374499409908014613e-02, -8.075506795267325955e-02
-2.320292135176462225e-02, 6.278041732862866577e-03, -3.407050210051660449e-02, -6.149039190189310722e-03, -3.559915061560313138e-03, -6.184898250773340767e-02, -4.053515514800459102e-02, -2.264380952881231077e-02, -8.436878411404427625e-02, -6.993181830453863712e-02, -6.020407172464408395e-03, -4.908643120021344980e-02, -1.164860495101827792e-02, -4.344529569612801123e-02, -3.249645262088574592e-03, -2.106281196767481600e-02, -8.310555351214865549e-02, -8.213501016712809744e-03, -1.669429053798400162e-02, 3.878364370840675646e-02, 2.438167821599944093e-02, 2.118364541413133087e-02, -2.348648697832754137e-02, -6.896435436653614026e-02
-3.741221396348333450e-02, -1.843283678772199286e-02, -4.463473947534152275e-02, -2.702337664853251848e-03, -2.503830727404085521e-02, -7.696894522657481141e-02, -6.339907270818478935e-02, -2.028871873729500355e-02, -7.984720059586633556e-02, -9.156972853295101966e-02, -5.840336295903351960e-02, -7.458462831703743801e-02, -1.123270321143446798e-01, -1.427211680531091653e-01, -9.144492965029056564e-02, -1.176598200915753567e-01, -1.205335904303294209e-01, -1.208813131207122638e-01, -5.992693640165187158e-02, -4.318931353335503376e-02, -1.660557636000673139e-03, -1.065400872384588554e-02, -2.535051154303930368e-02, -2.636599969331418838e-02
-6.841457593053350272e-02, -5.654193708561862375e-02, -4.744829344293469142e-02, -7.626173646887032809e-02, -4.941252579982022969e-02, -9.404643977381013653e-02, -8.580981971184069301e-02, -4.528427475922393308e-02, -9.730390312996180235e-02, -7.113182596286560244e-02, -9.712598318460821667e-02, -9.539225254455349634e-02, -1.168486289846154824e-01, -1.351197218004404899e-01, -9.561198246266616740e-02, -1.163778339329139960e-01, -7.912845193341035144e-02, -5.991078165927771898e-02, -1.371911905657502082e-02, 2.330042016592094242e-02, 4.792200333588534505e-02, -3.813156697192674523e-03, 5.981810456295475614e-02, 2.708971652849473041e-02
... 78 more rows
